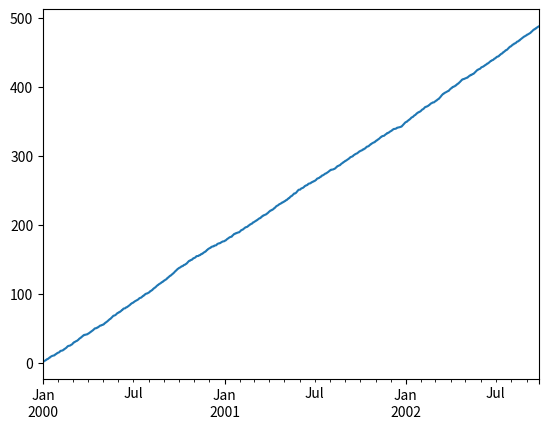

The script that saved this image:
# encoding:utf-8

"""
[redacted]
@file: .py
@time:2019/4/15
@description: 可视化
"""
import numpy as np
import pandas as pd
import matplotlib.pyplot as plt

ts = pd.Series(np.random.rand(1000),index=pd.date_range('1/1/2000',periods=1000))
ts = ts.cumsum()
ts.plot()
plt.show()